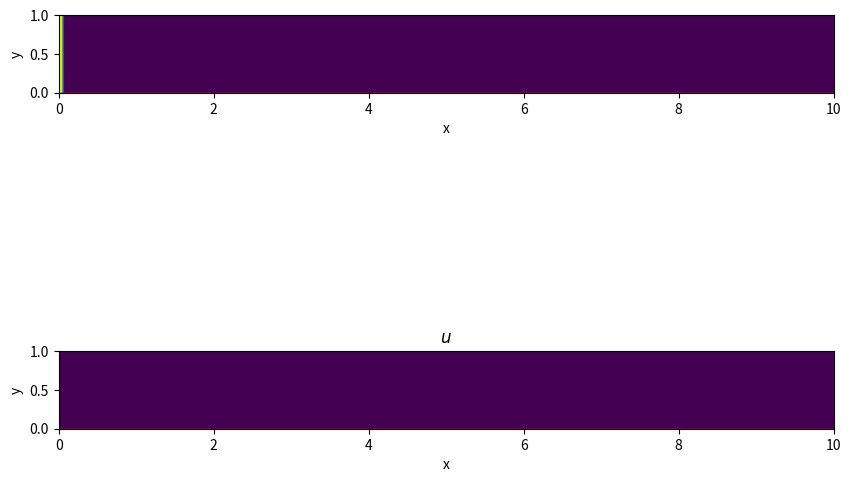

Recreate this plot in Python.
import numpy as np
import matplotlib.pyplot as plt
import matplotlib.animation as animation

from tqdm import tqdm


s = 0.2

phi_in = 0.2
phi_c = 0.6

nt = 10000
nx = 200
ny = 40

H = 1
L = 10
T = 10

dx = L / nx
dy = H / ny
dt = T / nt


phi = np.zeros((nt, ny, nx))
phi[:, 0, :] = 0 # Boundary condition at the top edge
phi[:, :, 0] = phi_in  # Boundary condition at the left edge

u = np.ones((nt, ny, nx))

print(f"udt/dx = {np.max(u)*dt/dx}, s*dt/dy = {s*dt/dy}")

h = np.zeros((nt, nx))

for i in tqdm(range(1, nt)):
    phi[i, :, :] = phi[i - 1, :, :]
    phi[i, 1:, 1:] += - (u[i - 1, 1:, 1:]*dt/dx) *(phi[i - 1, 1:, 1:] - phi[i - 1, 1:, :-1])
    phi[i, 1:, 1:] += - (phi[i - 1, 1:, 1:]*dt/dx) *(u[i - 1, 1:, 1:] - u[i - 1, 1:, :-1])
    phi[i, 1:, 1:] += (s*dt/dy) * (phi[i - 1, :-1, 1:] - phi[i - 1, 1:, 1:])
    j = np.floor((1 - h[i - 1, :])/dy).astype(int)
    all_ = np.arange(nx)
    h[i, :] = h[i - 1, :] + s*dt * phi[i-1, j-1, all_]/(phi_c - phi[i-1, j-1, all_])
    u[i, :, :] = 1/(1 - h[i, :])

fig, (ax, ax1) = plt.subplots(2, 1, figsize=(10, 8))

im = ax.imshow(phi[0, :, :], extent=[0, L, 0, H])
im2 = ax1.imshow(u[3000], extent=[0, L, 0, H])
im2.set_array(u[0, :, :])
fill = ax.fill_between(np.linspace(0, L, nx), 0, h[0, :], color='red')
fill2 = ax1.fill_between(np.linspace(0, L, nx), 0, h[0, :], color='red')
ax.set_xlabel("x")
ax.set_ylabel("y")
ax1.set_xlabel("x")
ax1.set_ylabel("y")
ax1.set_title("$u$")

def update(frame):
    global fill, fill2
    im.set_array(phi[frame, :, :])
    im2.set_array(u[frame, :, :])
    ax.set_title(f"Time: {frame * dt:.2f} seconds\n$\\phi$")
    fill.remove()
    fill = ax.fill_between(np.linspace(0, L, nx), 0, h[frame, :], color='red')
    fill2.remove()
    fill2 = ax1.fill_between(np.linspace(0, L, nx), 0, h[frame, :], color='red')

ani = animation.FuncAnimation(fig, update, frames=np.arange(0, nt, 100), interval=1)
plt.show()
